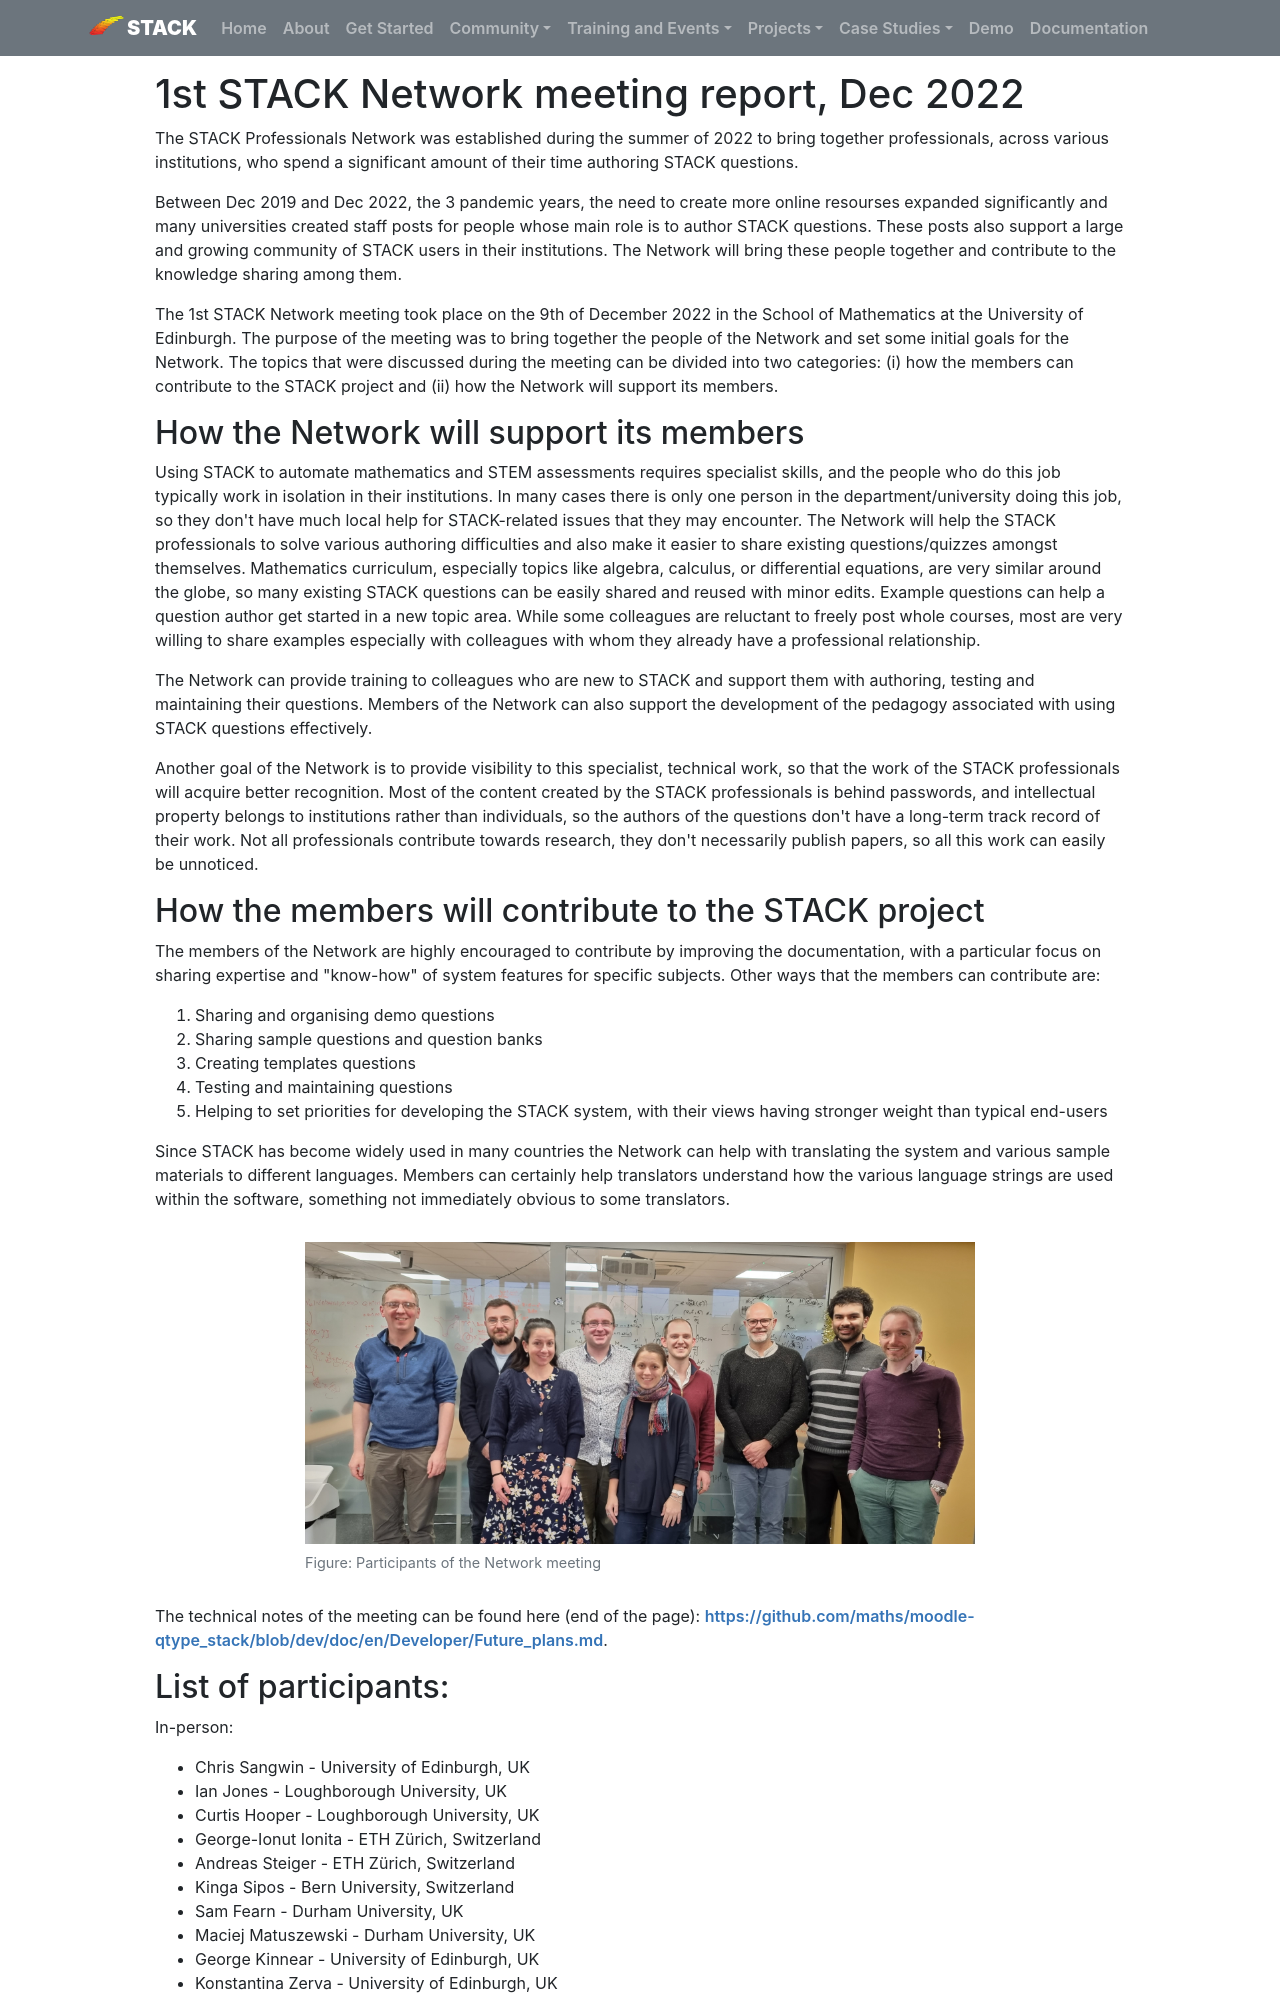

repository: maths/stack-web · page: MeetingReports/2022-12-09-NetworkReport/index.html · generator: mkdocs

# 1st STACK Network meeting report, Dec 2022

The STACK Professionals Network was established during the summer of 2022 to bring together professionals, across various institutions, who spend a significant amount of their time authoring STACK questions.

Between Dec 2019 and Dec 2022, the 3 pandemic years, the need to create more online resourses expanded significantly and many universities created staff posts for people whose main role is to author STACK questions. These posts also support a large and growing community of STACK users in their institutions. The Network will bring these people together and contribute to the knowledge sharing among them.

The 1st STACK Network meeting took place on the 9th of December 2022 in the School of Mathematics at the University of Edinburgh. The purpose of the meeting was to bring together the people of the Network and set some initial goals for the Network. The topics that were discussed during the meeting can be divided into two categories: (i) how the members can contribute to the STACK project and (ii) how the Network will support its members.

## How the Network will support its members

Using STACK to automate mathematics and STEM assessments requires specialist skills, and the people who do this job typically work in isolation in their institutions. In many cases there is only one person in the department/university doing this job, so they don't have much local help for STACK-related issues that they may encounter. The Network will help the STACK professionals to solve various authoring difficulties and also make it easier to share existing questions/quizzes amongst themselves. Mathematics curriculum, especially topics like algebra, calculus, or differential equations, are very similar around the globe, so many existing STACK questions can be easily shared and reused with minor edits.  Example questions can help a question author get started in a new topic area. While some colleagues are reluctant to freely post whole courses, most are very willing to share examples especially with colleagues with whom they already have a professional relationship.

The Network can provide training to colleagues who are new to STACK and support them with authoring, testing and maintaining their questions. Members of the Network can also support the development of the pedagogy associated with using STACK questions effectively.

Another goal of the Network is to provide visibility to this specialist, technical work, so that the work of the STACK professionals will acquire better recognition. Most of the content created by the STACK professionals is behind passwords, and intellectual property belongs to institutions rather than individuals, so the authors of the questions don't have a long-term track record of their work. Not all professionals contribute towards research, they don't necessarily publish papers, so all this work can easily be unnoticed.
